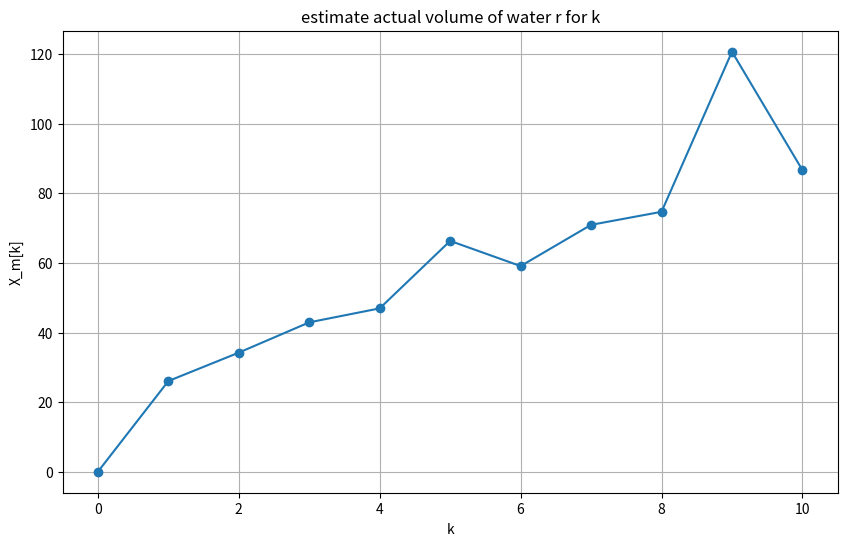
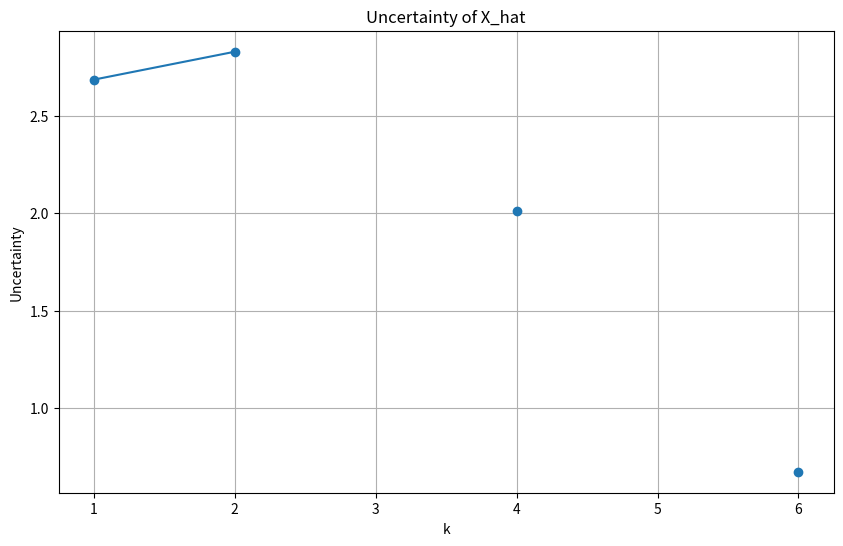

These charts were generated, in order, by the following Python code:
#EE-C220C Hw4 Code
#Problem 5-a-ii

import numpy as np
import matplotlib.pyplot as plt

# Define the parameters
A=1
m=7
H=1
Z=np.array([0,32.1,39.8,45.9,52.0,51.0,63.4,58.1,60.3,76.6,73.0])
d=10 #Constant
#Initial conditionsS
R_0=np.random.normal(20,5)
X_m=np.empty(11)
P_m=np.empty(11)
X_m[0] = R_0
P_m[0] = 5
X_hat=np.empty(11)
P=np.empty(11)

#Iterate over the time steps
for k in range(1,11):
    # Prediction step
    Sigma_vv=np.random.normal(0,3)
    Sigma_ww=np.random.normal(0,5)
    X_hat[k]=A*X_m[k-1]-m+d
    P[k]=A*P_m[k-1]*A+Sigma_vv
    
    # Update step
    X_m[k]=X_hat[k]+P[k]*H/(H*P[k]*H+Sigma_ww)*(Z[k]-H*X_hat[k])
    P_m[k]=P[k]-P[k]*H/(H*P[k]*H+Sigma_ww)*H*P[k]
    print("at k=",k,"  X_m[k]=",X_m[k], "  P_m[k]=",P_m[k], "  X_hat[k]=",X_hat[k], "P[k]=",P[k])

plt.figure(figsize=(10, 6))
plt.plot( X_hat, marker='o')
plt.title('estimate actual volume of water r for k')
plt.xlabel('k')
plt.ylabel('X_m[k]')
plt.grid(True)
plt.figure(figsize=(10, 6))
plt.plot(range(1, 11), np.sqrt(P[1:11]), marker='o')
plt.title('Uncertainty of X_hat')
plt.xlabel('k')
plt.ylabel('Uncertainty')
plt.grid(True)
plt.show()
